Run: headless pygame with SDL's dummy video driver; simulated clock (each Clock.tick advances the game by its frame time, no real sleeping); random seed 0; keys injected as events and as key.get_pressed() state; no mouse input.
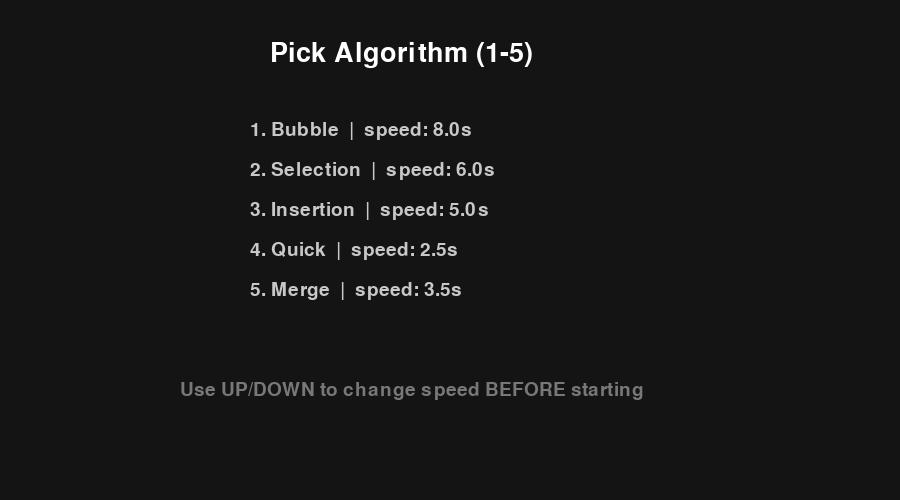
Frame 1 of 4 · flips 1–60 · no input
Frame 2 of 4 · flips 61–180 · tapped SPACE, RETURN · held RIGHT (→), D · screen unchanged from frame 1, image omitted
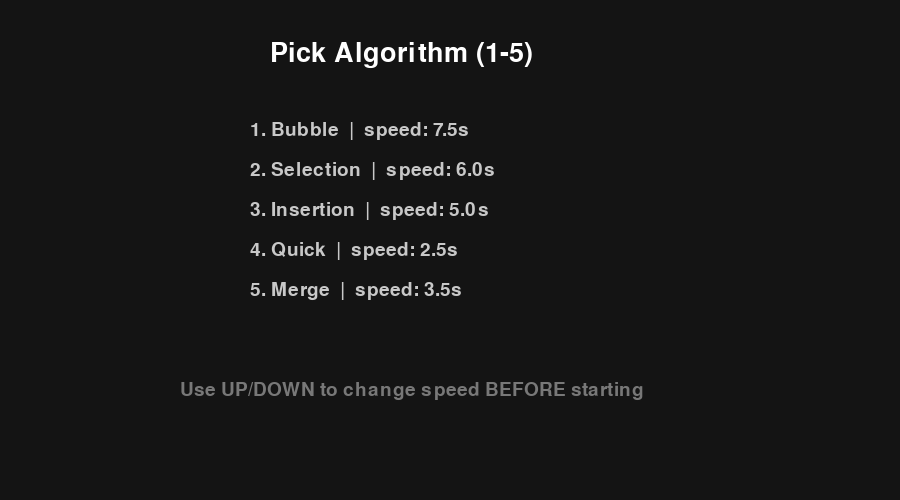
Frame 3 of 4 · flips 181–300 · held DOWN (↓), S
Frame 4 of 4 · flips 301–420 · held LEFT (←), A, UP (↑), W · screen same as frame 1, image omitted

The pygame program that drew these frames:

import pygame

pygame.init()

arr = [
  43, 42, 92, 10, 66, 51, 2, 71, 16, 79,
  74, 11, 56, 57, 73, 46, 49, 93, 77, 38,
  31, 22, 33, 97, 81, 50, 84, 27, 88, 34,
  9, 48, 60, 64, 75, 45, 99, 53, 86, 13,
  37, 24, 40, 41, 19, 67, 62, 61, 8, 35,
  100, 47, 3, 52, 17, 39, 59, 69, 23, 63,
  25, 6, 7, 68, 83, 20, 80, 44, 91, 21,
  1, 96, 58, 94, 54, 90, 26, 72, 85, 78,
  65, 30, 28, 89, 98, 5, 55, 76, 12, 70,
  87, 14, 18, 29, 32, 36, 95, 4, 15, 82
]

WIDTH, HEIGHT = 900, 500
screen = pygame.display.set_mode((WIDTH, HEIGHT))
clock = pygame.time.Clock()

SCALE = 4
STATE = "MENU"
auto = False

algorithms = ["Bubble", "Selection", "Insertion", "Quick", "Merge"]

target_times = {
    "Bubble": 8.0,
    "Selection": 6.0,
    "Insertion": 5.0,
    "Quick": 2.5,
    "Merge": 3.5
}

selected_index = 0

def bubble(a):
    n = len(a)
    for i in range(n):
        for j in range(0, n - i - 1):
            yield a, j
            if a[j] > a[j + 1]:
                a[j], a[j + 1] = a[j + 1], a[j]
                yield a, j

def selection(a):
    n = len(a)
    for i in range(n):
        min_i = i
        for j in range(i + 1, n):
            if a[j] < a[min_i]:
                min_i = j
            yield a, j
        a[i], a[min_i] = a[min_i], a[i]
        yield a, i

def insertion(a):
    for i in range(1, len(a)):
        key = a[i]
        j = i - 1
        while j >= 0 and a[j] > key:
            a[j + 1] = a[j]
            yield a, j
            j -= 1
        a[j + 1] = key
        yield a, i

def quick(a):
    stack = [(0, len(a) - 1)]
    while stack:
        l, r = stack.pop()
        if l >= r:
            continue
        pivot = a[r]
        i = l
        for j in range(l, r):
            yield a, j
            if a[j] < pivot:
                a[i], a[j] = a[j], a[i]
                yield a, i
                i += 1
        a[i], a[r] = a[r], a[i]
        yield a, i
        stack.append((l, i - 1))
        stack.append((i + 1, r))

def merge(a):
    w = 1
    n = len(a)
    while w < n:
        for i in range(0, n, 2 * w):
            a[i:i + 2 * w] = sorted(a[i:i + 2 * w])
            yield a, i
        w *= 2

def count_steps(func, arr):
    temp = arr.copy()
    g = func(temp)
    c = 0
    for _ in g:
        c += 1
    return c

def color(v):
    t = v / 100
    return (int(t * 255), int(80 * (1 - t)), int(255 * (1 - t)))

def draw(arr, highlight):
    screen.fill((0, 0, 0))
    MARGIN = 20
    usable = WIDTH - 2 * MARGIN
    spacing = max(1, usable // (len(arr) * 10))
    bar_w = (usable - spacing * (len(arr) - 1)) / len(arr)
    total = len(arr) * bar_w + (len(arr) - 1) * spacing
    start = (WIDTH - total) / 2
    for i, v in enumerate(arr):
        h = min(v * SCALE, HEIGHT - 20)
        x = start + i * (bar_w + spacing)
        y = HEIGHT - h
        c = color(v)
        if i == highlight:
            c = (0, 255, 0)
        pygame.draw.rect(screen, c, pygame.Rect(x, y, bar_w, h))

def menu():
    screen.fill((20, 20, 20))
    font = pygame.font.SysFont(None, 40)
    small = pygame.font.SysFont(None, 28)
    screen.blit(font.render("Pick Algorithm (1-5)", True, (255, 255, 255)), (270, 40))
    for i, name in enumerate(algorithms):
        t = f"{i+1}. {name}  |  speed: {target_times[name]:.1f}s"
        screen.blit(small.render(t, True, (200, 200, 200)), (250, 120 + i * 40))
    screen.blit(small.render("Use UP/DOWN to change speed BEFORE starting", True, (120, 120, 120)), (180, 380))

running = True
gen = None
working = arr.copy()
highlight = None
current_algo = None
step_count = 1

while running:
    clock.tick(60)

    for e in pygame.event.get():
        if e.type == pygame.QUIT:
            running = False

        if e.type == pygame.KEYDOWN:
            if STATE == "MENU":
                if e.key == pygame.K_UP:
                    target_times[algorithms[selected_index]] += 0.5
                if e.key == pygame.K_DOWN:
                    target_times[algorithms[selected_index]] = max(0.5, target_times[algorithms[selected_index]] - 0.5)
                if e.key in [pygame.K_1, pygame.K_2, pygame.K_3, pygame.K_4, pygame.K_5]:
                    selected_index = e.key - pygame.K_1
                    current_algo = algorithms[selected_index]
                    working = arr.copy()
                    if current_algo == "Bubble":
                        gen = bubble(working)
                        step_count = count_steps(bubble, arr)
                    elif current_algo == "Selection":
                        gen = selection(working)
                        step_count = count_steps(selection, arr)
                    elif current_algo == "Insertion":
                        gen = insertion(working)
                        step_count = count_steps(insertion, arr)
                    elif current_algo == "Quick":
                        gen = quick(working)
                        step_count = count_steps(quick, arr)
                    elif current_algo == "Merge":
                        gen = merge(working)
                        step_count = count_steps(merge, arr)
                    STATE = "SORT"
                    auto = False
                    highlight = None

            elif STATE == "SORT":
                if e.key == pygame.K_SPACE:
                    try:
                        working, highlight = next(gen)
                    except StopIteration:
                        pass
                if e.key == pygame.K_p:
                    auto = not auto
                if e.key == pygame.K_ESCAPE:
                    STATE = "MENU"
                    gen = None
                    working = arr.copy()
                    highlight = None
                    auto = False

    if STATE == "SORT" and auto and gen:
        try:
            t = target_times[current_algo]
            steps_per_frame = max(1, int((step_count / t) / 60))
            for _ in range(steps_per_frame):
                working, highlight = next(gen)
        except StopIteration:
            auto = False

    if STATE == "MENU":
        menu()
    else:
        draw(working, highlight)
        font = pygame.font.SysFont(None, 26)
        screen.blit(font.render(
            f"{current_algo} | target: {target_times[current_algo]:.1f}s | auto: {auto}",
            True, (255, 255, 255)
        ), (10, 10))

    pygame.display.flip()

pygame.quit()
